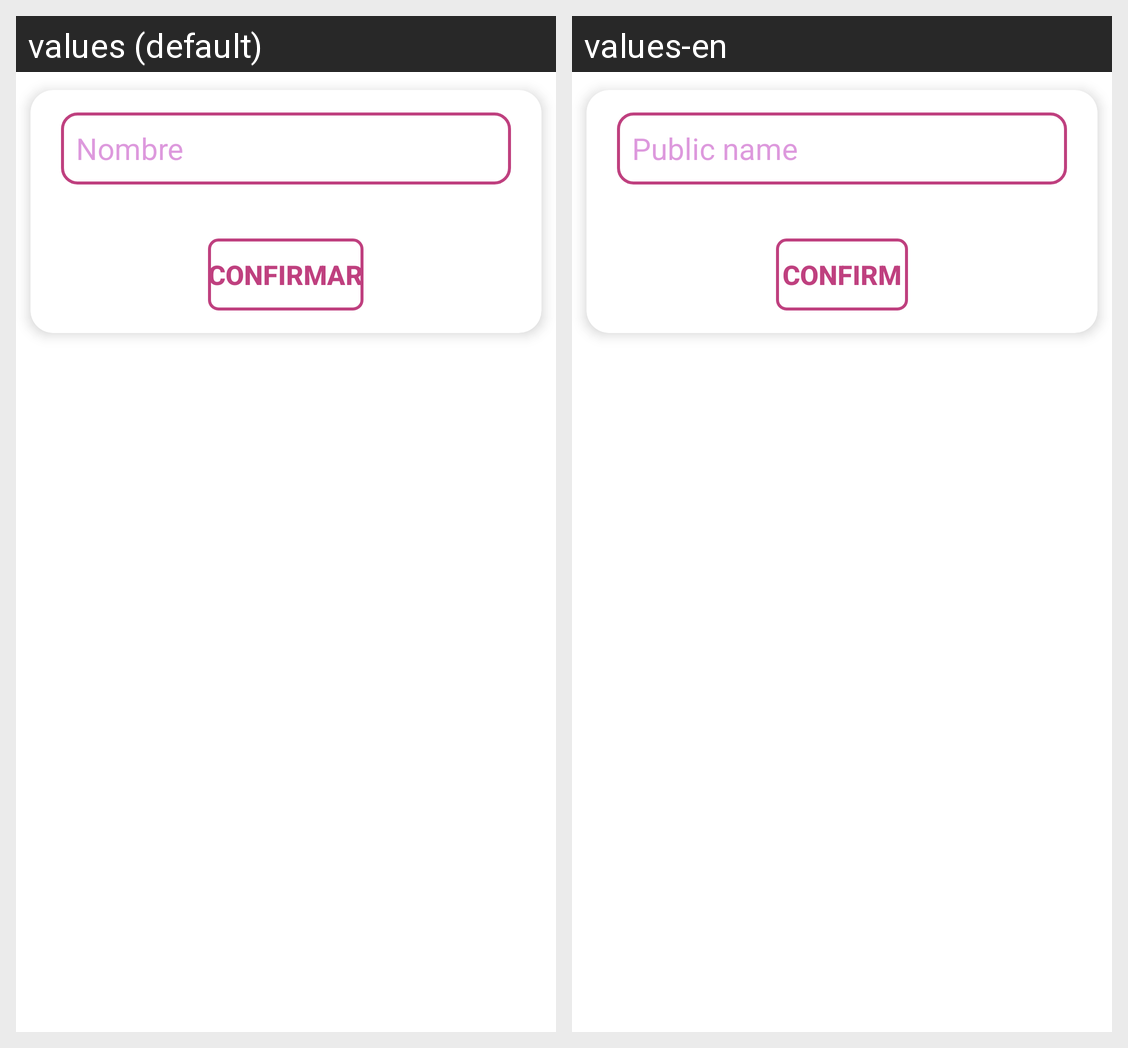

Strings drawn on this Android screen and how each of the app's shown locales translates them:
Android screen res/layout/alert_dialog_change_name_layout.xml rendered under 2 locales, left to right: values (default), values-en. Device: Nexus 5 (rendered at 1080×1920; each locale shown at half size, 540×960, under a caption strip naming it); theme Theme.TuneBoxReborn.
Strings drawn on this screen, with the default value and each locale's value (text and hints the layout hard-codes, and strings that could not be matched under every locale, appear in the picture but are not listed):

pName
  values: Nombre
  values-en: Public name

confirm
  values: Confirmar
  values-en: Confirm
